Photos from the image-classification dataset "satellite-image-classification" in the GitHub repository summer-xrx/satellite-image-classification. Its 10 classes are: beach, circular farmland, cloud, desert, forest, mountain, rectangular farmland, residential area, river, snow-covered mountain.

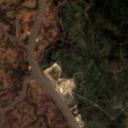
Label: river

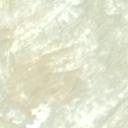
Label: desert

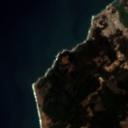
Label: beach

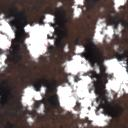
Label: cloud

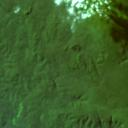
Label: forest

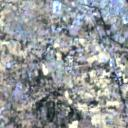
Label: residential area
